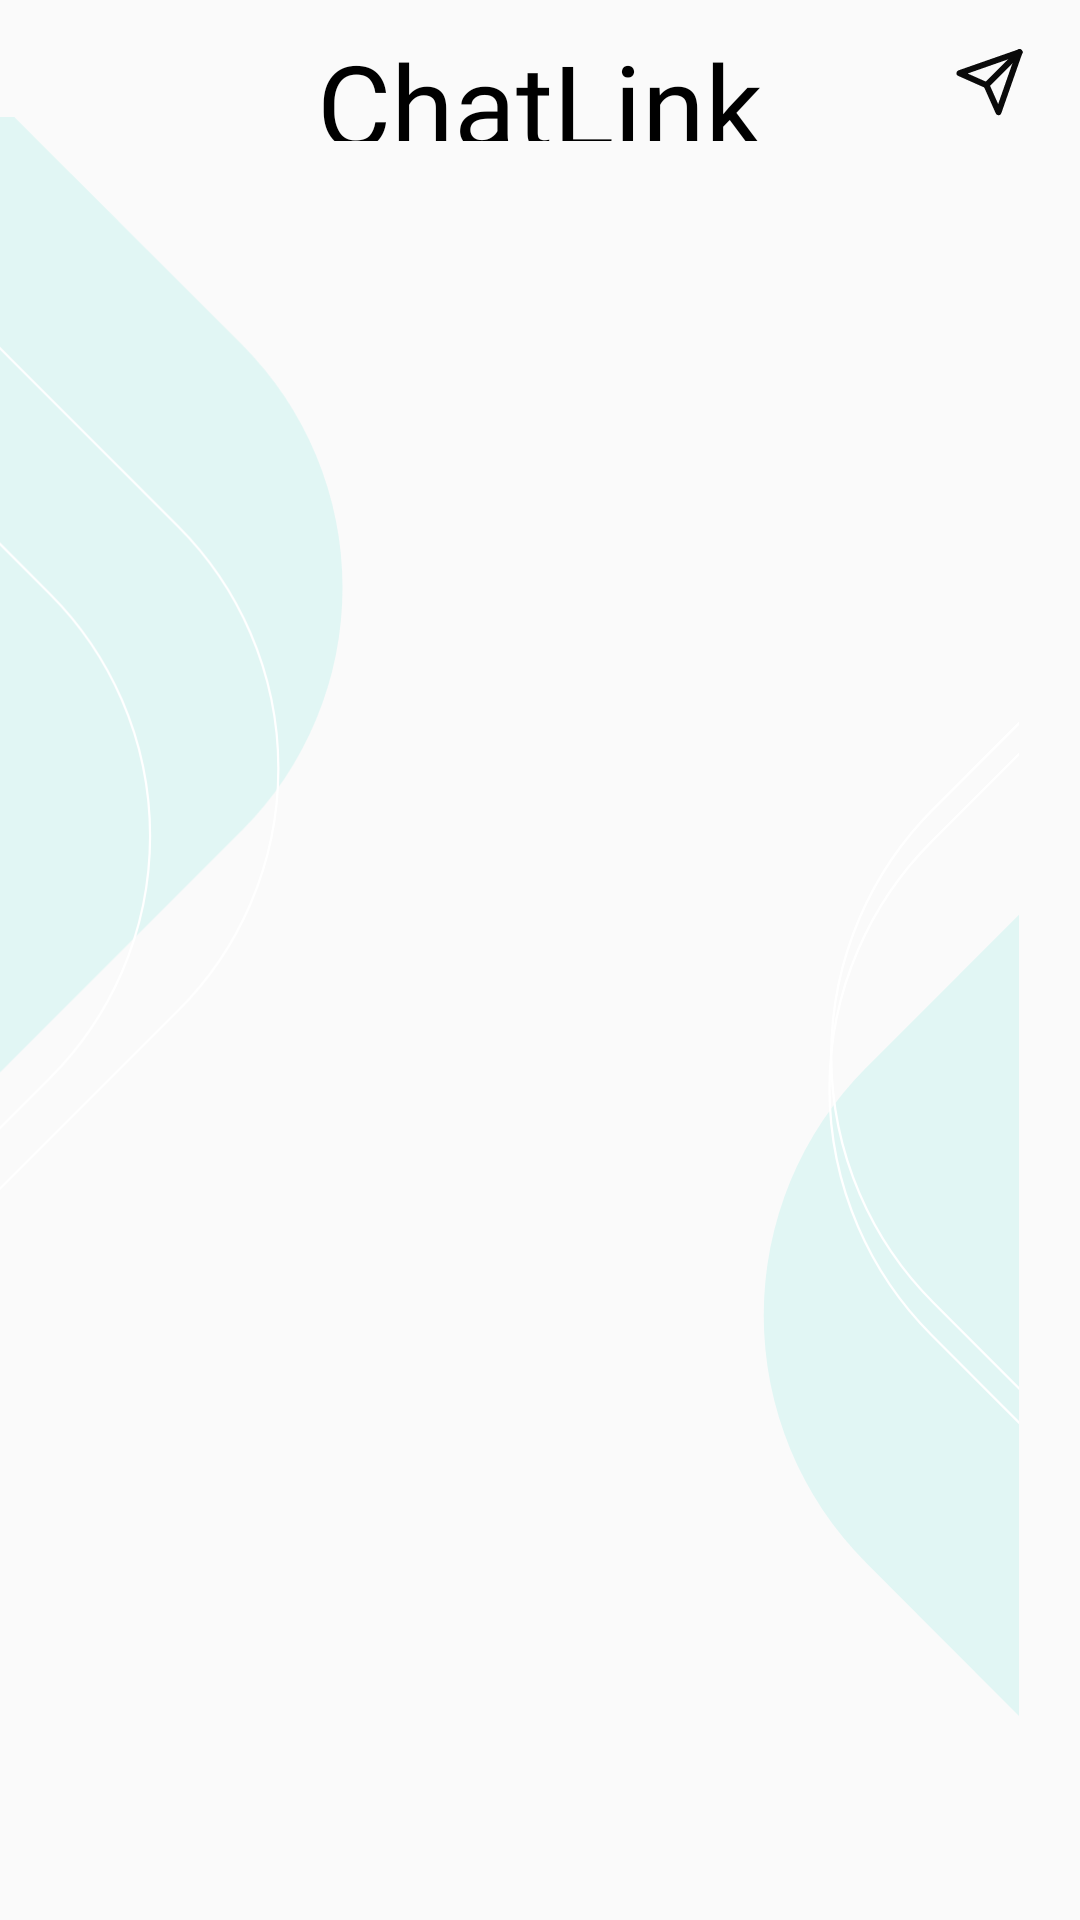

Reconstruct the res/layout file that produces this screen, plus the resources it refers to.
<!-- AndroidManifest.xml: application theme Theme.ChatLink -->
<!-- res/layout/fragment_home.xml -->
<?xml version="1.0" encoding="utf-8"?>
<RelativeLayout xmlns:android="http://schemas.android.com/apk/res/android"
    xmlns:app="http://schemas.android.com/apk/res-auto"
    xmlns:tools="http://schemas.android.com/tools"
    android:layout_width="match_parent"
    android:layout_height="match_parent"
    tools:context=".Fragment.Home">

    <ImageView
        android:layout_width="wrap_content"
        android:layout_height="wrap_content"
        android:layout_alignParentEnd="true"
        android:layout_alignParentBottom="true"
        android:layout_marginEnd="198dp"
        android:layout_marginBottom="42dp"
        app:srcCompat="@drawable/homepage_bg" />

    <ImageView
        android:layout_width="wrap_content"
        android:layout_height="wrap_content"
        android:layout_alignParentTop="true"
        android:layout_alignParentEnd="true"
        android:layout_marginTop="69dp"
        android:layout_marginEnd="0dp"
        app:srcCompat="@drawable/homepage_bg_right" />

    <androidx.appcompat.widget.Toolbar
        android:id="@+id/toolbar"
        android:layout_width="match_parent"
        android:layout_height="?attr/actionBarSize"
        android:layout_alignParentTop="true"
        android:elevation="2dp"
        app:contentInsetEnd="0dp"
        app:contentInsetStart="0dp">

        <RelativeLayout
            android:layout_width="match_parent"
            android:layout_height="match_parent">

            <TextView
                android:layout_width="wrap_content"
                android:layout_height="wrap_content"
                android:layout_centerHorizontal="true"
                android:layout_centerVertical="true"
                android:layout_marginStart="10dp"
                android:fontFamily="@font/billabong"
                android:paddingVertical="9dp"
                android:text="ChatLink"
                android:textColor="#000000"
                android:textSize="38sp" />

            <ImageButton
                android:id="@+id/sendBtn"
                android:layout_width="wrap_content"
                android:layout_height="wrap_content"
                android:layout_alignParentEnd="true"
                android:layout_centerVertical="true"
                android:layout_marginStart="12dp"
                android:layout_marginTop="12dp"
                android:layout_marginEnd="18dp"
                android:layout_marginBottom="12dp"
                android:background="@drawable/ic_send"
                android:contentDescription="@null" />

        </RelativeLayout>

    </androidx.appcompat.widget.Toolbar>

    <androidx.recyclerview.widget.RecyclerView
        android:id="@+id/storiesRecyclerView"
        android:layout_width="match_parent"
        android:layout_height="wrap_content"
        android:layout_below="@id/toolbar" />

    <androidx.recyclerview.widget.RecyclerView
        android:id="@+id/recyclerView"
        android:layout_width="match_parent"
        android:layout_height="match_parent"
        android:layout_below="@id/storiesRecyclerView" />
</RelativeLayout>
<!-- resources referenced by this layout -->
<resources>
  <!-- drawable homepage_bg (drawable) -->
  <vector xmlns:android="http://schemas.android.com/apk/res/android"
      android:width="215dp"
      android:height="690dp"
      android:viewportWidth="215"
      android:viewportHeight="690">
    <path
        android:pathData="M-491.52,249.84L-225.13,-16.55A152,152 129.71,0 1,-10.17 -16.55L107,100.61A152,152 78.62,0 1,107 315.57L-159.39,581.97A152,152 84.68,0 1,-374.35 581.97L-491.52,464.8A152,152 0,0 1,-491.52 249.84z"
        android:fillColor="#E1F6F4"/>
    <path
        android:strokeWidth="1"
        android:pathData="M-462.31,137.5L-320.65,-4.17A151.5,151.5 0,0 1,-106.4 -4.17L78.77,181A151.5,151.5 47.02,0 1,78.77 395.25L-62.9,536.91A151.5,151.5 132.47,0 1,-277.15 536.91L-462.31,351.75A151.5,151.5 56.62,0 1,-462.31 137.5z"
        android:fillColor="#00000000"
        android:strokeColor="#ffffff"/>
    <path
        android:strokeWidth="1"
        android:pathData="M-463.06,151.62L-357.27,45.83A151.5,151.5 67.5,0 1,-143.02 45.83L22.02,210.87A151.5,151.5 0,0 1,22.02 425.13L-83.77,530.91A151.5,151.5 81.71,0 1,-298.02 530.91L-463.06,365.87A151.5,151.5 103.86,0 1,-463.06 151.62z"
        android:fillColor="#00000000"
        android:strokeColor="#ffffff"/>
  </vector>
  <!-- drawable homepage_bg_right (drawable) -->
  <vector xmlns:android="http://schemas.android.com/apk/res/android"
      android:width="174dp"
      android:height="744dp"
      android:viewportWidth="174"
      android:viewportHeight="744">
    <path
        android:pathData="M107.48,373.87L373.87,107.48A152,152 82.67,0 1,588.83 107.48L706,224.65A152,152 81.72,0 1,706 439.61L439.61,706A152,152 107.12,0 1,224.65 706L107.48,588.83A152,152 60.96,0 1,107.48 373.87z"
        android:fillColor="#E1F6F4"/>
    <path
        android:strokeWidth="1"
        android:pathData="M136.69,261.53L278.35,119.87A151.5,151.5 99.99,0 1,492.6 119.87L677.77,305.03A151.5,151.5 0,0 1,677.77 519.28L536.1,660.94A151.5,151.5 89.13,0 1,321.85 660.94L136.69,475.78A151.5,151.5 63.68,0 1,136.69 261.53z"
        android:fillColor="#00000000"
        android:strokeColor="#ffffff"/>
    <path
        android:strokeWidth="1"
        android:pathData="M135.94,275.65L241.73,169.87A151.5,151.5 116.57,0 1,455.98 169.87L621.02,334.91A151.5,151.5 130.77,0 1,621.02 549.16L515.23,654.95A151.5,151.5 0,0 1,300.98 654.95L135.94,489.91A151.5,151.5 0,0 1,135.94 275.65z"
        android:fillColor="#00000000"
        android:strokeColor="#ffffff"/>
  </vector>
  <!-- drawable ic_send (drawable) -->
  <vector xmlns:android="http://schemas.android.com/apk/res/android"
      android:width="25dp"
      android:height="25dp"
      android:viewportWidth="25"
      android:viewportHeight="25">
    <path
        android:pathData="M22.837,2.063L11.837,13.063"
        android:strokeLineJoin="round"
        android:strokeWidth="2"
        android:fillColor="#00000000"
        android:strokeColor="#090909"
        android:strokeLineCap="round"/>
    <path
        android:pathData="M22.837,2.063L15.837,22.063L11.837,13.063L2.837,9.063L22.837,2.063Z"
        android:strokeLineJoin="round"
        android:strokeWidth="2"
        android:fillColor="#00000000"
        android:strokeColor="#0A0A0A"
        android:strokeLineCap="round"/>
  </vector>
  <style name="Theme.ChatLink" parent="Base.Theme.ChatLink" />
  <style name="Base.Theme.ChatLink" parent="Theme.AppCompat.DayNight.NoActionBar">
          
          
      </style>
</resources>
